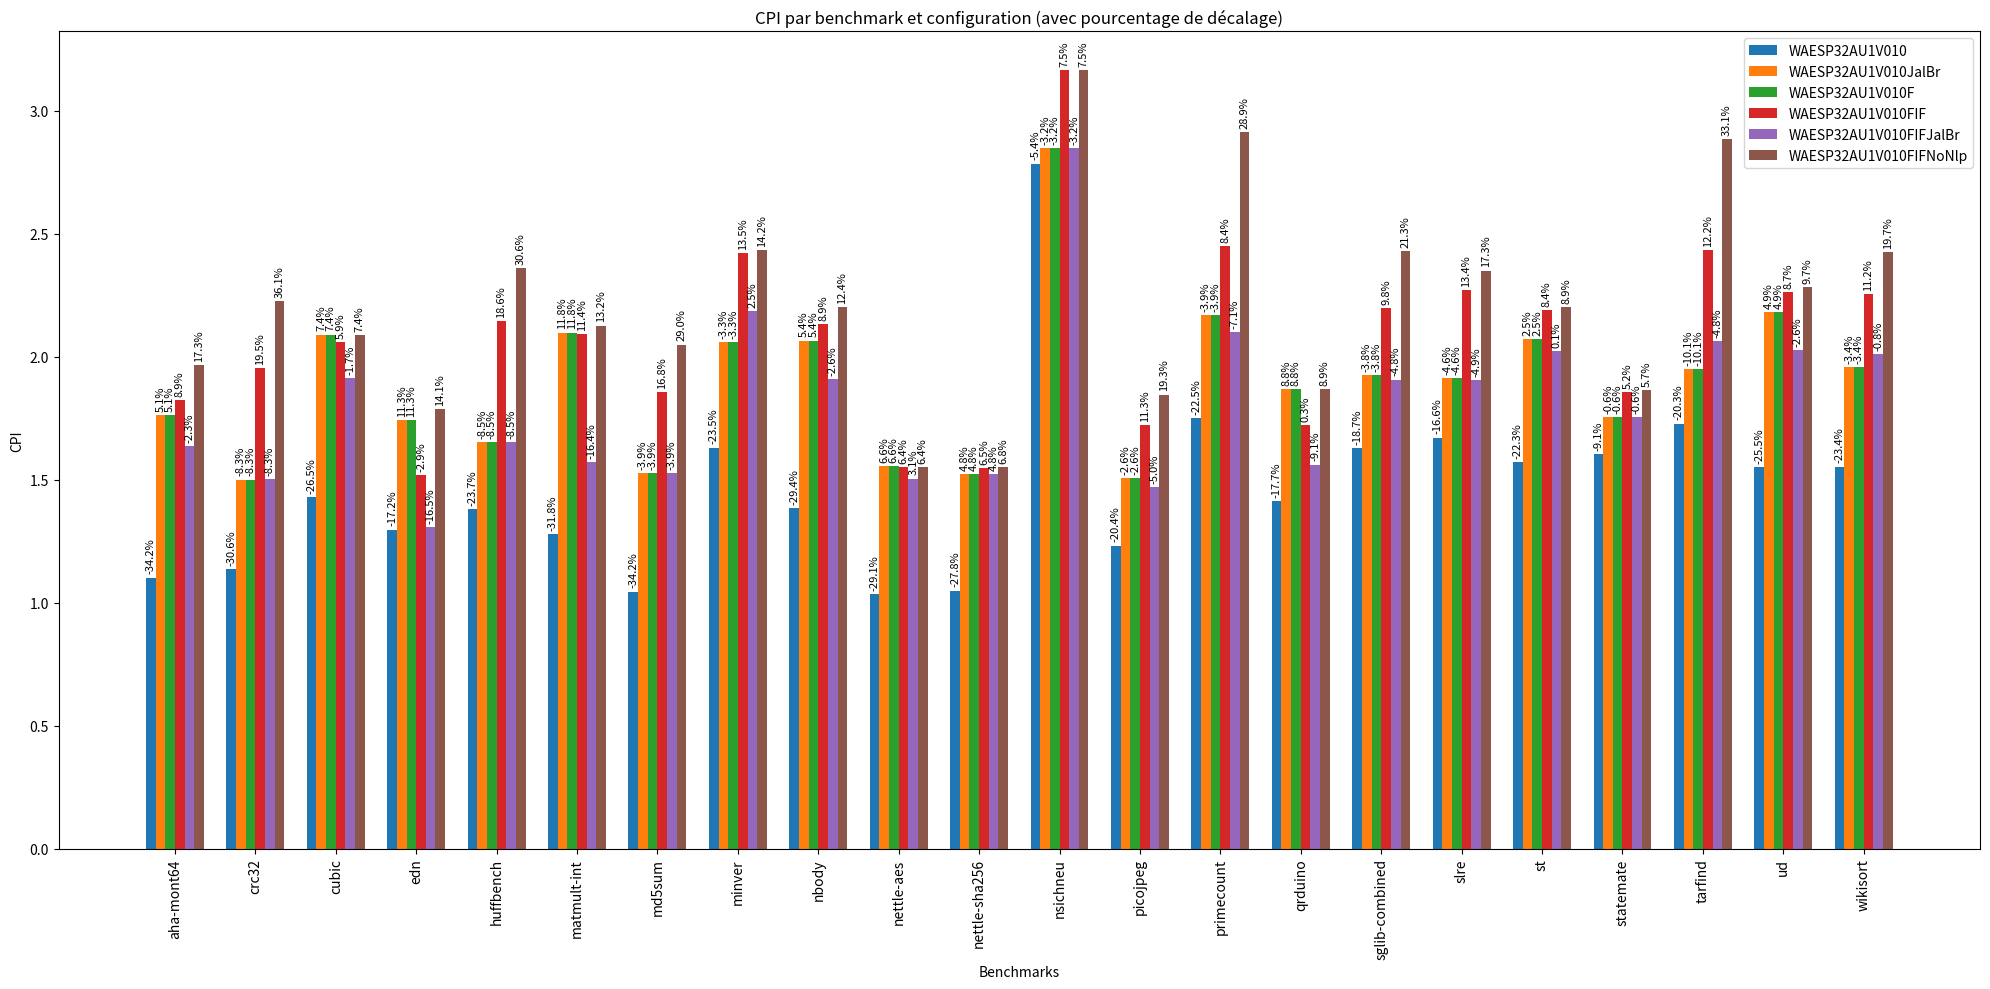

Here is the Python script that generated this plot:
import matplotlib.pyplot as plt
import numpy as np

# Noms des benchmarks
benchmarks = [
    "aha-mont64", "crc32", "cubic", "edn", "huffbench",
    "matmult-int", "md5sum", "minver", "nbody", "nettle-aes",
    "nettle-sha256", "nsichneu", "picojpeg", "primecount",
    "qrduino", "sglib-combined", "slre", "st", "statemate",
    "tarfind", "ud", "wikisort"
]

# Définir les CPI pour chaque configuration
cpi_WAESP32AU1V010 = [1.102, 1.136, 1.430, 1.297, 1.379, 1.280, 1.045, 1.630, 1.383, 1.035, 1.049, 2.785, 1.232, 1.751, 1.412, 1.628, 1.671, 1.570, 1.604, 1.728, 1.551, 1.553]
cpi_WAESP32AU1V010JalBr = [1.762, 1.500, 2.090, 1.742, 1.654, 2.098, 1.527, 2.060, 2.065, 1.556, 1.522, 2.847, 1.507, 2.170, 1.868, 1.926, 1.912, 2.071, 1.753, 1.949, 2.182, 1.958]
cpi_WAESP32AU1V010F = [1.762, 1.500, 2.090, 1.742, 1.654, 2.098, 1.527, 2.060, 2.065, 1.556, 1.522, 2.847, 1.507, 2.170, 1.868, 1.926, 1.912, 2.071, 1.753, 1.949, 2.182, 1.958]
cpi_WAESP32AU1V010FIF = [1.825, 1.955, 2.060, 1.520, 2.143, 2.092, 1.856, 2.420, 2.133, 1.552, 1.546, 3.164, 1.722, 2.448, 1.722, 2.199, 2.272, 2.191, 1.856, 2.432, 2.261, 2.254]
cpi_WAESP32AU1V010FIFJalBr = [1.638, 1.501, 1.912, 1.307, 1.654, 1.570, 1.527, 2.184, 1.909, 1.504, 1.522, 2.848, 1.470, 2.099, 1.561, 1.907, 1.906, 2.023, 1.754, 2.063, 2.027, 2.011]
cpi_WAESP32AU1V010FIFNoNlp = [1.966, 2.227, 2.089, 1.786, 2.360, 2.126, 2.049, 2.434, 2.202, 1.552, 1.551, 3.164, 1.846, 2.912, 1.869, 2.430, 2.350, 2.200, 1.864, 2.884, 2.282, 2.426]


configs = [cpi_WAESP32AU1V010, cpi_WAESP32AU1V010JalBr, cpi_WAESP32AU1V010F, cpi_WAESP32AU1V010FIF, cpi_WAESP32AU1V010FIFJalBr, cpi_WAESP32AU1V010FIFNoNlp]
labels = ['WAESP32AU1V010', 'WAESP32AU1V010JalBr', 'WAESP32AU1V010F', 'WAESP32AU1V010FIF', 'WAESP32AU1V010FIFJalBr', 'WAESP32AU1V010FIFNoNlp']


num_benchmarks = len(benchmarks)
num_configs = len(configs)


cpi_mean = np.mean(configs, axis=0)


percent_diff = [(np.array(cpi) - cpi_mean) / cpi_mean * 100 for cpi in configs]


index = np.arange(num_benchmarks)
bar_width = 0.12  

fig, ax = plt.subplots(figsize=(20, 10)) 

for i, (cpi, label) in enumerate(zip(configs, labels)):
    bars = ax.bar(index + i * bar_width, cpi, bar_width, label=label)
    
   
    for j, bar in enumerate(bars):
        height = bar.get_height()
        percentage = percent_diff[i][j]
        ax.annotate(f'{percentage:.1f}%',  
                    xy=(bar.get_x() + bar.get_width() / 2, height),  
                    xytext=(0, 3),  
                    textcoords="offset points",  
                    ha='center', va='bottom', fontsize=8, rotation=90, color='black') 


ax.set_xlabel('Benchmarks')
ax.set_ylabel('CPI')
ax.set_title('CPI par benchmark et configuration (avec pourcentage de décalage)')
ax.set_xticks(index + bar_width * num_configs / 2 - bar_width / 2)
ax.set_xticklabels(benchmarks, rotation=90)
ax.legend()

plt.tight_layout()  
plt.show()
